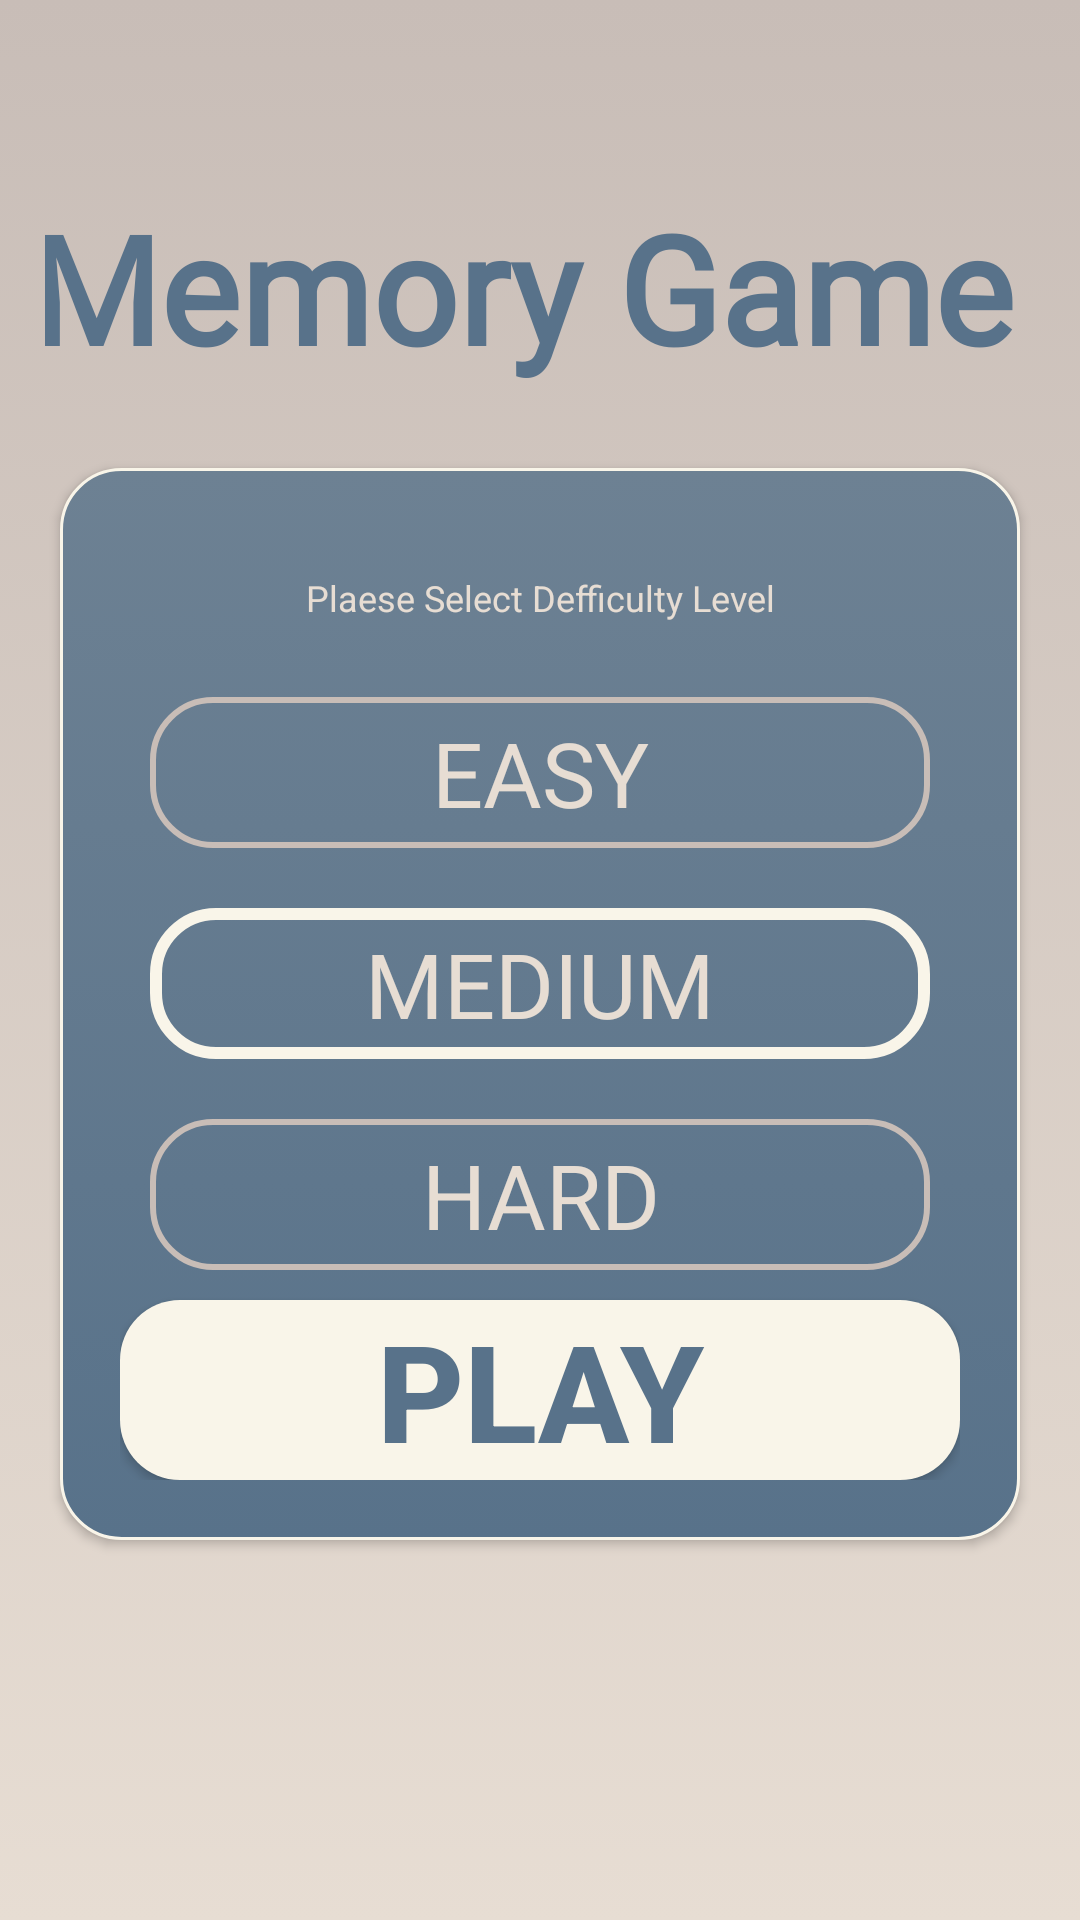

The Android layout XML behind this screen, and the referenced resources:
<!-- AndroidManifest.xml: application theme Theme.MatchCardsapp -->
<!-- res/layout/activity_start.xml -->
<?xml version="1.0" encoding="utf-8"?>
<androidx.constraintlayout.widget.ConstraintLayout xmlns:android="http://schemas.android.com/apk/res/android"
    xmlns:app="http://schemas.android.com/apk/res-auto"
    xmlns:tools="http://schemas.android.com/tools"
    android:layout_width="match_parent"
    android:layout_height="match_parent"
    tools:context=".Start_Activity"
    android:background="@drawable/background">


    <TextView

        android:layout_width="match_parent"
        android:layout_height="wrap_content"
        android:layout_margin="10dp"

        android:layout_marginEnd="9dp"
        android:fontFamily="@font/amatica_sc_bold"
        android:gravity="center"
        android:padding="5dp"
        android:textColor="@color/plt5"
        android:textSize="50sp"
        android:textStyle="bold"
        app:layout_constraintBottom_toTopOf="@+id/linearLayout2"
        app:layout_constraintEnd_toEndOf="parent"
        app:layout_constraintStart_toStartOf="parent"
        app:layout_constraintTop_toTopOf="parent"
        app:layout_constraintVertical_bias="0.8"
        android:text="Memory Game "></TextView>


    <LinearLayout
        android:id="@+id/linearLayout2"
        android:layout_width="match_parent"

        android:layout_height="wrap_content"
        android:layout_margin="20dp"
        android:background="@drawable/panel"
        android:elevation="@dimen/cardview_default_elevation"
        android:orientation="vertical"
        android:padding="20dp"
        app:layout_constraintBottom_toBottomOf="parent"
        app:layout_constraintEnd_toEndOf="parent"
        app:layout_constraintStart_toStartOf="parent"
        app:layout_constraintTop_toTopOf="parent"
        app:layout_constraintVertical_bias="0.56">

        <TextView

            android:layout_width="match_parent"
            android:layout_height="wrap_content"
            android:layout_margin="10dp"

            android:gravity="center"
            android:padding="5dp"
            android:text="Plaese Select Defficulty Level"
            android:textColor="@color/plt2"
            android:textSize="12sp"
          />

        <TextView
            android:id="@+id/tv_option_one"
            android:layout_width="match_parent"
            android:layout_height="wrap_content"
            android:layout_margin="10dp"
            android:background="@drawable/outline"
            android:gravity="center"
            android:padding="5dp"
            android:textColor="@color/plt2"
            android:textSize="30sp"
            android:text="EASY" />

        <TextView
            android:id="@+id/tv_option_two"
            android:layout_width="match_parent"
            android:layout_height="wrap_content"
            android:layout_marginStart="10dp"
            android:layout_marginTop="10dp"
            android:layout_marginEnd="10dp"
            android:layout_marginBottom="10dp"
            android:background="@drawable/outlinselected"
            android:gravity="center"
            android:padding="5dp"
            android:textColor="@color/plt2"
            android:textSize="30sp"
            android:text="MEDIUM" />

        <TextView
            android:id="@+id/tv_option_three"
            android:layout_width="match_parent"
            android:layout_height="wrap_content"
            android:layout_marginStart="10dp"
            android:layout_marginTop="10dp"
            android:layout_marginEnd="10dp"
            android:layout_marginBottom="10dp"
            android:background="@drawable/outline"
            android:gravity="center"
            android:padding="5dp"
            android:textColor="@color/plt2"
            android:textSize="30sp"
            android:text="HARD" />
        <androidx.appcompat.widget.AppCompatButton
            android:id="@+id/btn_play"
            android:layout_width="match_parent"
            android:layout_height="wrap_content"
            android:background="@drawable/btnbackground"
            android:text="Play"
            android:textStyle="bold"
            android:textColor="@color/plt5"
            android:textSize="45sp"

            ></androidx.appcompat.widget.AppCompatButton>



    </LinearLayout>

</androidx.constraintlayout.widget.ConstraintLayout>
<!-- resources referenced by this layout -->
<resources>
  <color name="plt2">#e7ddd3</color>
  <color name="plt5">	#58728a</color>
  <!-- drawable background (drawable) -->
  <?xml version="1.0" encoding="utf-8"?>
  <selector xmlns:android="http://schemas.android.com/apk/res/android">
  
  
  
      <item>
  
          <shape
              android:shape="rectangle">
  
              <gradient android:startColor="@color/plt3"
                  android:endColor="@color/plt2"
                  android:angle="270"
                  >
  
              </gradient>
  
  
  
  
  
  
  
  
          </shape>
  
  
  
  
  
  
  
  
      </item>
  </selector>
  <!-- drawable btnbackground (drawable) -->
  <?xml version="1.0" encoding="utf-8"?>
  <selector xmlns:android="http://schemas.android.com/apk/res/android">
  
      <item>
  
          <shape
              android:shape="rectangle">
  
  
  
  <solid android:color="@color/plt1"
      ></solid>
              <corners android:radius="20dp"
  
                  ></corners>
          </shape>
  
      </item>
  
  </selector>
  <!-- drawable outline (drawable) -->
  <?xml version="1.0" encoding="utf-8"?>
  <selector xmlns:android="http://schemas.android.com/apk/res/android">
  <item>
  
      <shape
          android:shape="rectangle">
          <stroke android:color="@color/plt3"
  android:width="2dp"
              ></stroke>
  
  
  
  <corners android:radius="20dp"
  
  ></corners>
      </shape>
  
  </item>
  
  
  </selector>
  <!-- drawable outlinselected (drawable) -->
  <?xml version="1.0" encoding="utf-8"?>
  <selector xmlns:android="http://schemas.android.com/apk/res/android">
      <item>
  
          <shape
              android:shape="rectangle">
              <stroke android:color="@color/plt1"
                  android:width="4dp"
                  ></stroke>
  
  
  
              <corners android:radius="20dp"
  
                  ></corners>
          </shape>
  
      </item>
  </selector>
  <!-- drawable panel (drawable) -->
  <?xml version="1.0" encoding="utf-8"?>
  <selector xmlns:android="http://schemas.android.com/apk/res/android">
      <item>
  
          <shape
              android:shape="rectangle">
              <stroke android:color="@color/plt1"
                  android:width="1dp"
                  ></stroke>
  
  <gradient android:startColor="@color/plt4"
      android:endColor="@color/plt5"
      android:angle="270"
      ></gradient>
  
              <corners android:radius="20dp"
  
                  ></corners>
          </shape>
  
      </item>
  
  </selector>
  <style name="Theme.MatchCardsapp" parent="Theme.MaterialComponents.DayNight.DarkActionBar">
          
          <item name="colorPrimary">@color/plt5</item>
          <item name="colorPrimaryVariant">@color/plt3</item>
          <item name="colorOnPrimary">@color/white</item>
          
          <item name="colorSecondary">@color/teal_200</item>
          <item name="colorSecondaryVariant">@color/teal_700</item>
          <item name="colorOnSecondary">@color/black</item>
          
          <item name="android:statusBarColor" tools:targetApi="l">@color/plt5</item>
          
      </style>
  <color name="plt3">#c8bdb7</color>
  <color name="plt1">#f9f5e9</color>
  <color name="plt4">	#6d8193</color>
  <color name="white">#FFFFFFFF</color>
  <color name="teal_200">#FF03DAC5</color>
  <color name="teal_700">#FF018786</color>
  <color name="black">#FF000000</color>
</resources>
